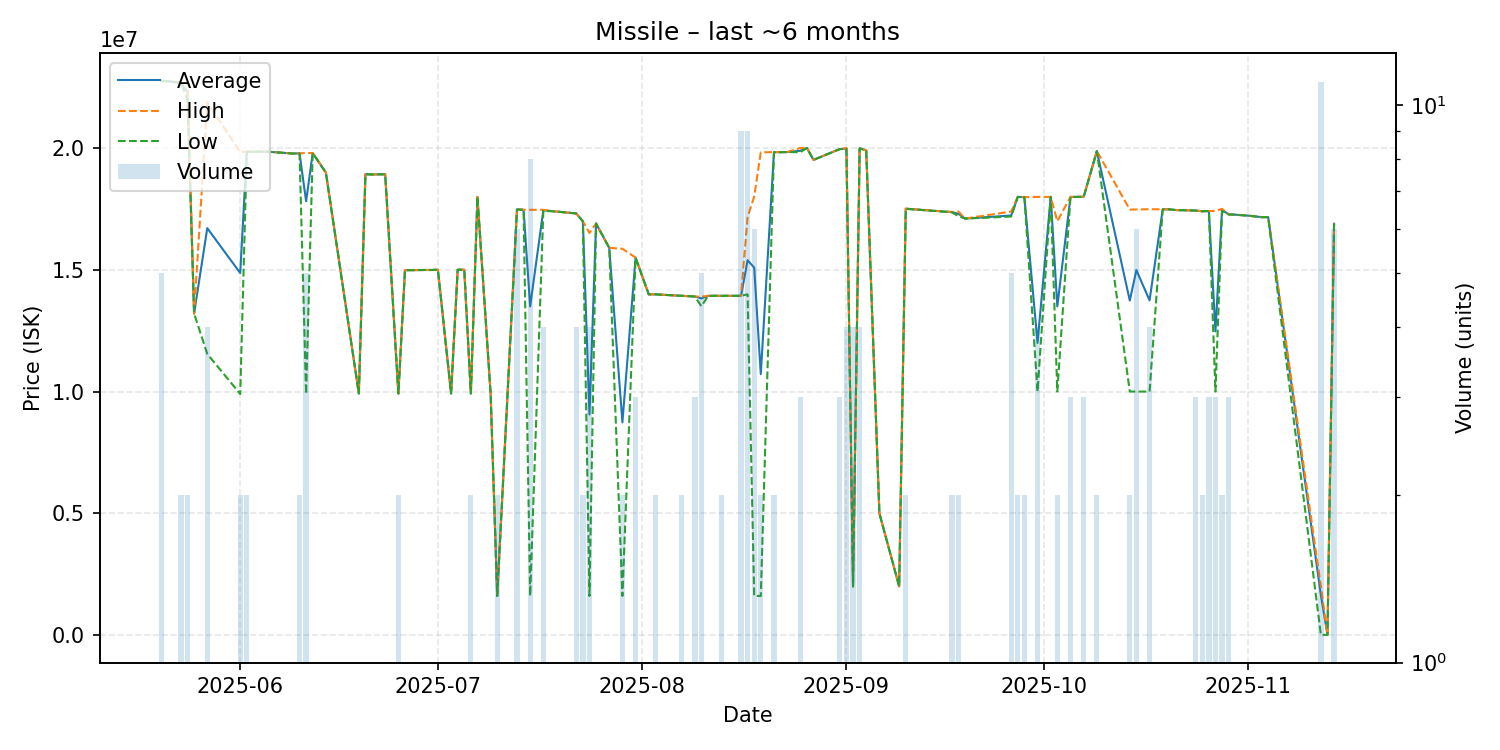

Data behind this chart, as committed beside it:
date, average, highest, lowest, order_count, volume
2025-05-20, 22756000, 22760000, 22740000, 3, 5
2025-05-21, 22740000, 22740000, 22740000, 1, 1
2025-05-23, 22675000, 22680000, 22670000, 2, 2
2025-05-24, 22315000, 22660000, 21970000, 2, 2
2025-05-25, 13200000, 13200000, 13200000, 1, 1
2025-05-27, 16707500, 21870000, 11545000, 4, 4
2025-06-01, 14865000, 19830000, 9900000, 2, 2
2025-06-02, 19845000, 19850000, 19840000, 2, 2
2025-06-05, 19850000, 19850000, 19850000, 1, 1
2025-06-07, 19810000, 19810000, 19810000, 1, 1
2025-06-09, 19770000, 19770000, 19770000, 1, 1
2025-06-10, 19780000, 19780000, 19780000, 2, 2
2025-06-11, 17810000, 19790000, 9900000, 3, 5
2025-06-12, 19790000, 19790000, 19790000, 1, 1
2025-06-14, 18990000, 18990000, 18990000, 1, 1
2025-06-19, 9919000, 9919000, 9919000, 1, 1
2025-06-20, 18920000, 18920000, 18920000, 1, 1
2025-06-21, 18910000, 18910000, 18910000, 1, 1
2025-06-23, 18920000, 18920000, 18920000, 1, 1
2025-06-25, 9919000, 9919000, 9919000, 2, 2
2025-06-26, 14980000, 14980000, 14980000, 1, 1
2025-06-29, 14990000, 14990000, 14990000, 1, 1
2025-06-30, 14990000, 14990000, 14990000, 1, 1
2025-07-01, 15000000, 15000000, 15000000, 1, 1
2025-07-03, 9919000, 9919000, 9919000, 1, 1
2025-07-04, 15000000, 15000000, 15000000, 1, 1
2025-07-05, 15000000, 15000000, 15000000, 1, 1
2025-07-06, 9919000, 9919000, 9919000, 1, 2
2025-07-07, 17990000, 17990000, 17990000, 1, 1
2025-07-09, 9919000, 9919000, 9919000, 1, 1
2025-07-10, 1607000, 1607000, 1607000, 1, 2
2025-07-13, 17478333, 17480000, 17470000, 2, 6
2025-07-14, 17460000, 17460000, 17460000, 1, 1
2025-07-15, 13494500, 17460000, 1608000, 5, 8
2025-07-17, 17440000, 17460000, 17420000, 3, 4
2025-07-19, 17390000, 17390000, 17390000, 1, 1
2025-07-22, 17310000, 17310000, 17310000, 2, 4
2025-07-23, 16990000, 16990000, 16990000, 1, 2
2025-07-24, 9059250, 16510000, 1608500, 3, 4
2025-07-25, 16900000, 16900000, 16900000, 1, 1
2025-07-27, 15900000, 15900000, 15900000, 1, 1
2025-07-29, 8735000, 15860000, 1610000, 2, 2
2025-07-31, 15493333, 15500000, 15490000, 2, 3
2025-08-02, 13990000, 13990000, 13990000, 1, 1
2025-08-03, 13990000, 13990000, 13990000, 2, 2
2025-08-07, 13930000, 13930000, 13930000, 2, 2
2025-08-09, 13900000, 13900000, 13900000, 1, 3
2025-08-10, 13822000, 13895000, 13500000, 4, 5
2025-08-11, 13930000, 13930000, 13930000, 1, 1
2025-08-12, 13930000, 13930000, 13930000, 1, 1
2025-08-13, 13930000, 13930000, 13930000, 2, 2
2025-08-16, 13930000, 13930000, 13930000, 1, 9
2025-08-17, 15392222, 17165000, 13990000, 6, 9
2025-08-18, 15085000, 18000000, 1610000, 5, 6
2025-08-19, 10715000, 19820000, 1610000, 2, 2
2025-08-21, 19825000, 19830000, 19820000, 2, 2
2025-08-23, 19830000, 19830000, 19830000, 1, 1
2025-08-25, 19883333, 20000000, 19825000, 3, 3
2025-08-26, 20000000, 20000000, 20000000, 1, 1
2025-08-27, 19510000, 19510000, 19510000, 1, 1
... 39 more rows
